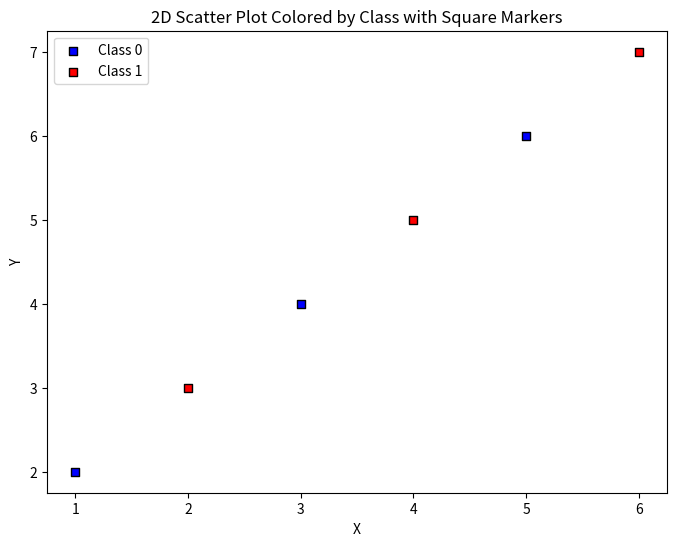

Write the Python code that produced this figure.
import matplotlib.pyplot as plt

# Sample data
data = [
    (1, 2, 0.0),
    (2, 3, 1.0),
    (3, 4, 0.0),
    (4, 5, 1.0),
    (5, 6, 0.0),
    (6, 7, 1.0)
]

# Separate the points based on z value
x_0 = [x for x, y, z in data if z == 0.0]
y_0 = [y for x, y, z in data if z == 0.0]
x_1 = [x for x, y, z in data if z == 1.0]
y_1 = [y for x, y, z in data if z == 1.0]

# Create the plot
plt.figure(figsize=(8, 6))

# Plot points with z = 0.0 as squares
plt.scatter(x_0, y_0, color='blue', edgecolor='black', marker='s', label='Class 0')

# Plot points with z = 1.0 as squares
plt.scatter(x_1, y_1, color='red', edgecolor='black', marker='s', label='Class 1')

# Add labels and legend
plt.xlabel('X')
plt.ylabel('Y')
plt.title('2D Scatter Plot Colored by Class with Square Markers')
plt.legend()

# Show the plot
plt.show()
